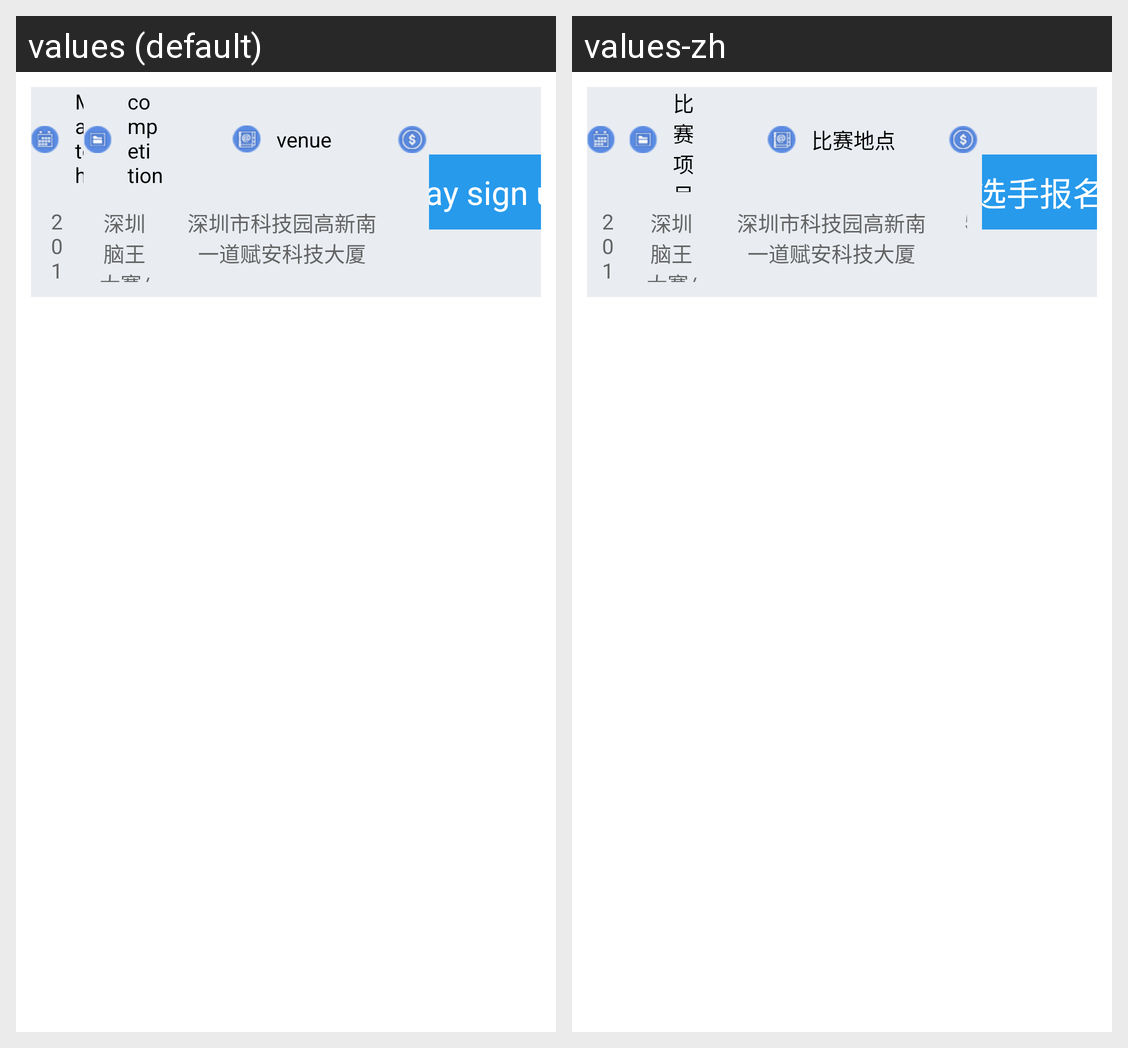

The same Android screen rendered under two of its app's locales, left to right. List the strings drawn on it with the default value and each locale's translation.
Android screen res/layout/location_msg_item_layout.xml rendered under 2 locales, left to right: values (default), values-zh. Device: Nexus 5 (rendered at 1080×1920; each locale shown at half size, 540×960, under a caption strip naming it); theme AppTheme.
Strings drawn on this screen, with the default value and each locale's value (text and hints the layout hard-codes, and strings that could not be matched under every locale, appear in the picture but are not listed):

competition_project
  values: competition event
  values-zh: 比赛项目

competition_addr
  values: venue
  values-zh: 比赛地点

person_entry_fee
  values: play sign up
  values-zh: 选手报名
